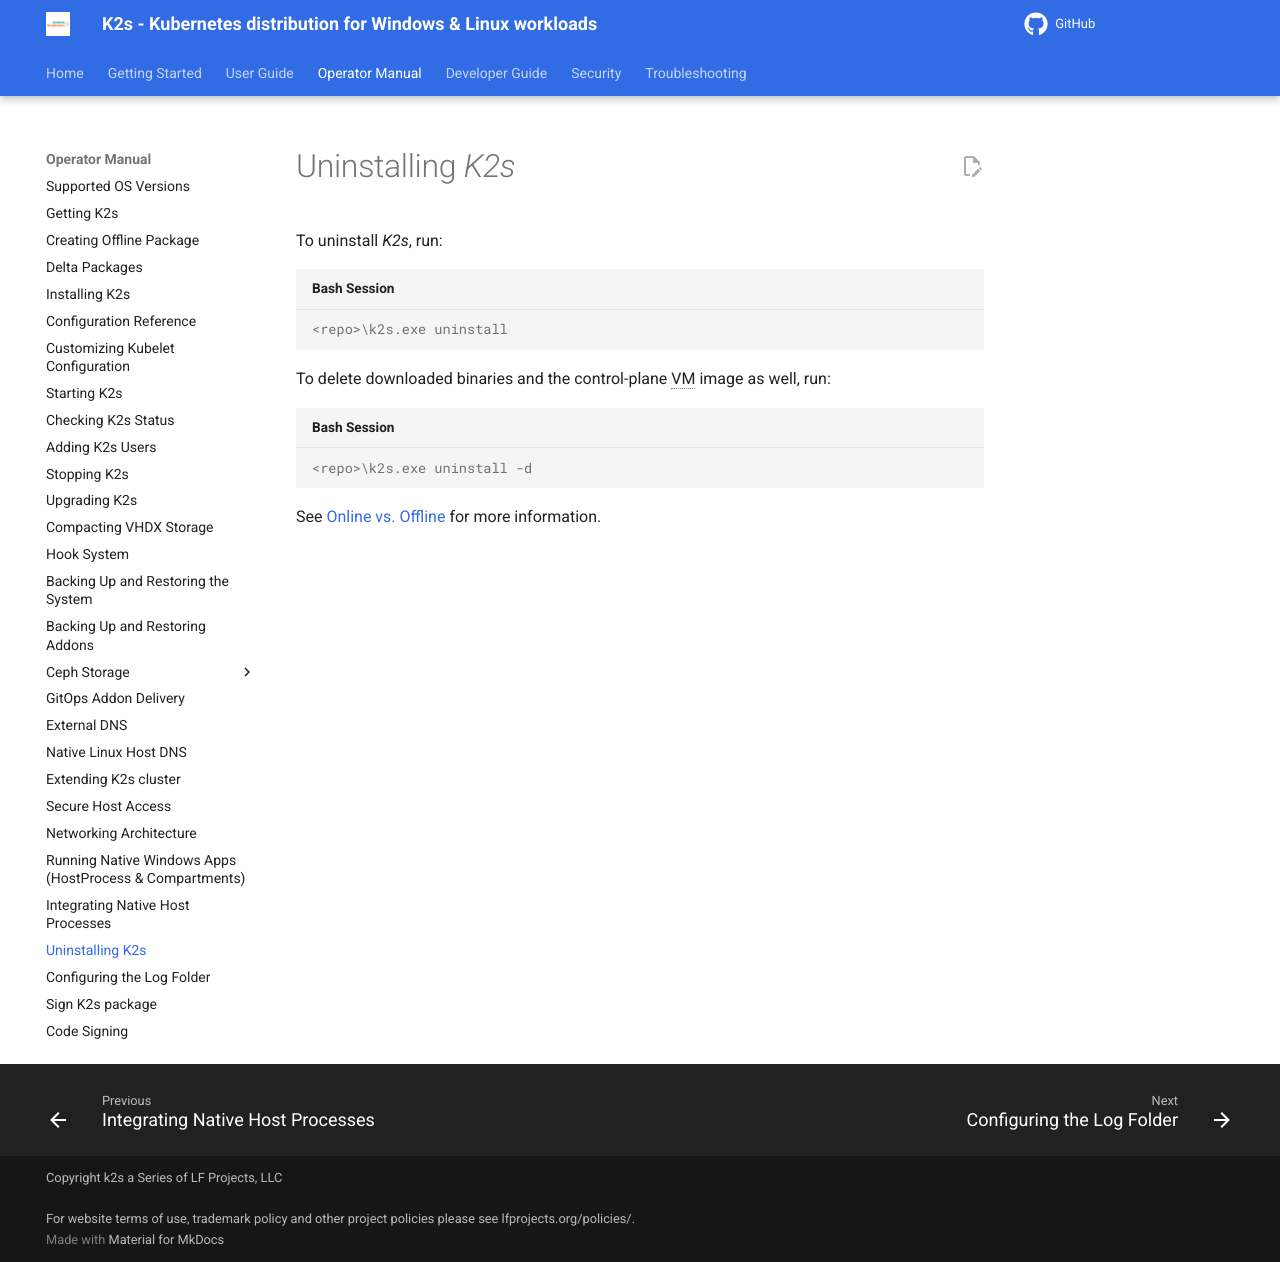

repository: Siemens-Healthineers/K2s · page: next/op-manual/uninstalling-k2s/index.html · generator: mkdocs

<!--
SPDX-FileCopyrightText: © 2024 The K2s Authors
SPDX-License-Identifier: MIT
-->

# Uninstalling *K2s*
To uninstall *K2s*, run:
```console
<repo>\k2s.exe uninstall
```

To delete downloaded binaries and the control-plane VM image as well, run:
```console
<repo>\k2s.exe uninstall -d
```

See [Online vs. Offline](installing-k2s.md#online-vs-offline) for more information.
